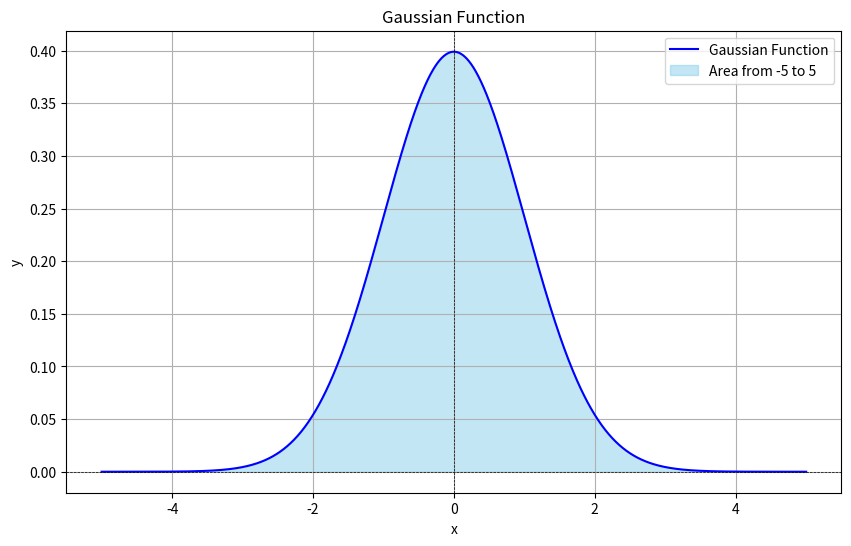

Generate this figure with matplotlib:
from scipy.integrate import quad
import numpy as np
import matplotlib.pyplot as plt

def gaussian(x, mu, sigma):
    """
    Parameters:
    x: float, input value.
    mu: float, mean of the distribution.
    sigma: float, standard deviation of the distribution.
    """
    return 1 / (sigma * np.sqrt(2 * np.pi)) * np.exp(-0.5 * ((x - mu) / sigma)**2)

def riemann_sum(gaussian_func, a, b, mu, sigma, n):
    """
    Parameters:
    a: float, the lower bound of the integration.
    b: float, the upper bound of the integration.
    mu: float, the mean of the Gaussian distribution.
    sigma: float, the standard deviation of the Gaussian distribution.
    n: int, the number of sub-intervals to use in the approximation.
    """
    dx = (b - a) / n  # Width of each sub-interval
    area = 0
    for i in range(n):
        x = a + i * dx  # Left endpoint of each sub-interval
        area += gaussian_func(x, mu, sigma) * dx
    return area

def trapezoidal_approx(gaussian_func, a, b, mu, sigma, n):
    """
    Parameters:
    a: float, the lower bound of the integration.
    b: float, the upper bound of the integration.
    mu: float, the mean of the Gaussian distribution.
    sigma: float, the standard deviation of the Gaussian distribution.
    n: int, the number of sub-intervals to use in the approximation.
    """
    x = np.linspace(a, b, n)
    y = gaussian_func(x, mu, sigma)
    area = np.trapz(y, x)
    return area

def definite_integral(gaussian_func, a, b, mu, sigma):
    """
    Parameters:
    a: float, the lower bound of the integration.
    b: float, the upper bound of the integration.
    mu: float, the mean of the Gaussian distribution.
    sigma: float, the standard deviation of the Gaussian distribution.
    """
    return quad(gaussian_func, a, b, args = (mu, sigma))[0]  # Return only the area, omit error

def plot_gaussian(gaussian_func, mu, sigma, a, b):
    """
    Parameters:
    mu: float, the mean of the Gaussian distribution.
    sigma: float, the standard deviation of the Gaussian distribution.
    a: float, the lower bound of the area to shade.
    b: float, the upper bound of the area to shade.
    """
    x = np.linspace(-5, 5, 1000)
    y = gaussian_func(x, mu, sigma)

    plt.figure(figsize = (10, 6))
    plt.plot(x, y, label = 'Gaussian Function', color = 'blue')

    # Fill the area under the curve from a to b
    plt.fill_between(x, y, where = (x >= a) & (x <= b), color = 'skyblue', alpha = 0.5, label = f'Area from {a} to {b}')

    plt.title('Gaussian Function')
    plt.xlabel('x')
    plt.ylabel('y')
    plt.axhline(0, color = 'black', lw = 0.5, ls = '--')
    plt.axvline(0, color = 'black', lw = 0.5, ls = '--')
    plt.legend()
    plt.grid()
    plt.show()

riemann_area = riemann_sum(gaussian, -5, 5, 0, 1, 1000)
trapezoidal_area = trapezoidal_approx(gaussian, -5, 5, 0, 1, 1000)
exact_area = definite_integral(gaussian, -5, 5, 0, 1)

print(f"Estimated area using Riemann sum: {riemann_area}")
print(f"Estimated area using trapezoidal approximation: {trapezoidal_area}")
print(f"Exact area using integration: {exact_area}")

riemann_sum_margin_of_error = (abs(riemann_area - exact_area) / exact_area) * 100
trapezoidal_approx_margin_of_error = (abs(trapezoidal_area - exact_area) / exact_area) * 100

print(f"Margin of error for Riemann sum: {riemann_sum_margin_of_error: 0.50f}%")
print(f"Margin of error for trapezoidal approximation: {trapezoidal_approx_margin_of_error: 0.50f}%")

plot_gaussian(gaussian, 0, 1, -5, 5)